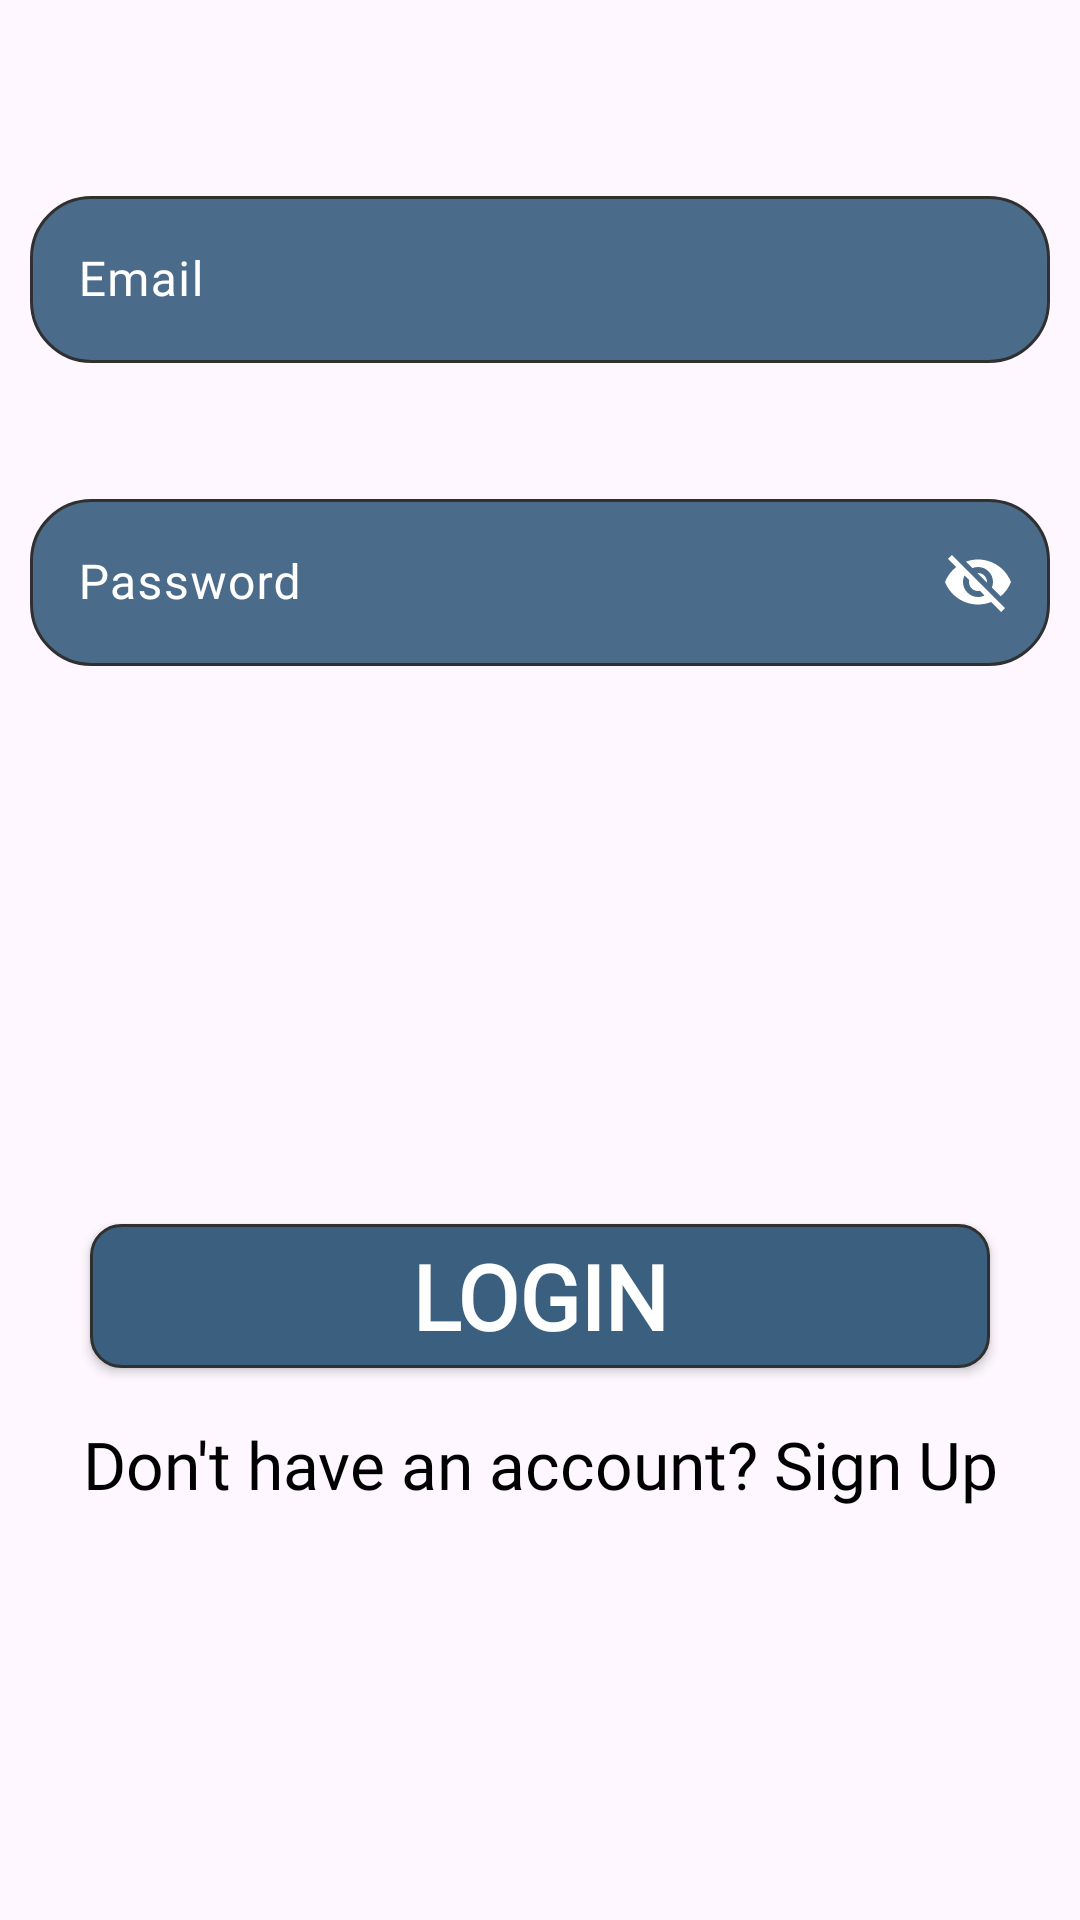

Android layout source for this screen:
<!-- AndroidManifest.xml: application theme Theme.MasterApp -->
<!-- res/layout/fragment_userlogin.xml -->
<?xml version="1.0" encoding="utf-8"?>
<androidx.constraintlayout.widget.ConstraintLayout xmlns:android="http://schemas.android.com/apk/res/android"
    xmlns:app="http://schemas.android.com/apk/res-auto"
    xmlns:tools="http://schemas.android.com/tools"
    android:layout_width="match_parent"
    android:layout_height="match_parent"
    android:background="@drawable/backgroundapp"
    tools:context=".fragments.UserloginFragment">


    <com.google.android.material.textfield.TextInputLayout
        android:id="@+id/etlayoutEmail"
        android:layout_width="match_parent"
        android:layout_height="wrap_content"
        android:layout_marginTop="50dp"
        android:padding="10dp"
        android:textColorHint="@color/white"
        app:boxBackgroundMode="outline"
        app:boxStrokeColor="@android:color/white"
        app:layout_constraintEnd_toEndOf="parent"
        app:layout_constraintHorizontal_bias="0.5"
        app:layout_constraintStart_toStartOf="parent"
        app:layout_constraintTop_toTopOf="parent"
        app:startIconDrawable="@drawable/email"
        app:startIconTint="@color/white">

        <com.google.android.material.textfield.TextInputEditText
            android:id="@+id/etEmail"
            android:layout_width="match_parent"
            android:layout_height="match_parent"
            android:background="@drawable/edittext_background"
            android:ems="10"
            android:fontFamily="@font/roboto_slab"
            android:hint="Email"
            android:textColor="@color/white"
            android:inputType="textEmailAddress"
            app:layout_constraintEnd_toEndOf="parent"
            app:layout_constraintHorizontal_bias="1.0"
            app:layout_constraintStart_toStartOf="parent"
            app:layout_constraintTop_toTopOf="parent" />
    </com.google.android.material.textfield.TextInputLayout>


    <com.google.android.material.textfield.TextInputLayout
        android:id="@+id/etlayoutPassword"
        android:layout_width="match_parent"
        android:layout_height="wrap_content"
        android:layout_marginTop="20sp"
        android:padding="10dp"
        app:boxBackgroundMode="outline"
        app:boxStrokeColor="@android:color/white"
        app:hintTextColor="@color/white"
        android:textColorHint="@color/white"
        app:passwordToggleTint="@color/white"
        app:layout_constraintEnd_toEndOf="parent"
        app:layout_constraintHorizontal_bias="0.5"
        app:layout_constraintStart_toStartOf="parent"
        app:layout_constraintTop_toBottomOf="@id/etlayoutEmail"
        app:passwordToggleEnabled="true"
        app:startIconTint="@color/white">

        <EditText
            android:id="@+id/etPassword"
            android:layout_width="match_parent"
            android:layout_height="match_parent"
            android:background="@drawable/edittext_background"
            android:ems="10"
            android:fontFamily="@font/roboto_slab"
            android:hint="Password"
            android:inputType="text"
            android:textColor="@color/white"
            android:textColorHint="@color/white"
            app:layout_constraintEnd_toEndOf="parent"
            app:layout_constraintHorizontal_bias="0.0"
            app:layout_constraintStart_toStartOf="parent"
            tools:layout_editor_absoluteY="213dp" />

    </com.google.android.material.textfield.TextInputLayout>

    <androidx.appcompat.widget.AppCompatButton
        android:id="@+id/btnLogin"
        android:layout_width="300dp"
        android:layout_height="wrap_content"
        android:layout_marginTop="176dp"
        android:background="@drawable/yesbtn_background"
        android:fontFamily="@font/roboto_slab"
        android:text="Login"
        android:textColor="@color/white"
        android:textSize="30sp"
        android:textStyle="bold"
        app:layout_constraintEnd_toEndOf="parent"
        app:layout_constraintStart_toStartOf="parent"
        app:layout_constraintTop_toBottomOf="@+id/etlayoutPassword" />

    <TextView
        android:id="@+id/textView"
        android:layout_width="match_parent"
        android:layout_height="wrap_content"
        android:fontFamily="@font/roboto_slab"
        android:text="Don't have an account? Sign Up"
        android:textAlignment="center"
        android:textColor="@color/black"
        android:textSize="22sp"
        app:layout_constraintBottom_toBottomOf="parent"
        app:layout_constraintEnd_toEndOf="parent"
        app:layout_constraintHorizontal_bias="0.0"
        app:layout_constraintStart_toStartOf="parent"
        app:layout_constraintTop_toBottomOf="@+id/btnLogin"
        app:layout_constraintVertical_bias="0.112" />
</androidx.constraintlayout.widget.ConstraintLayout>
<!-- resources referenced by this layout -->
<resources>
  <color name="black">#FF000000</color>
  <color name="white">#FFFFFFFF</color>
  <!-- drawable edittext_background (drawable) -->
  <?xml version="1.0" encoding="utf-8"?>
  <shape xmlns:android="http://schemas.android.com/apk/res/android">
  
      <stroke android:width="1dp"
          android:color="@color/grey"/>
  
      <solid android:color="@color/cardColor2"/>
      <corners android:radius="20dp"/>
  </shape>
  <!-- drawable yesbtn_background (drawable) -->
  <?xml version="1.0" encoding="utf-8"?>
  <shape xmlns:android="http://schemas.android.com/apk/res/android">
  
      <solid android:color="@color/cardColor3"/>
      <stroke android:color="@color/grey"
          android:width="1dp"/>
      <corners android:radius="10dp"/>
  
  </shape>
  <style name="Theme.MasterApp" parent="Base.Theme.MasterApp" />
  <color name="grey">#313030</color>
  <color name="cardColor2">#4A6C8A</color>
  <color name="cardColor3">#3A5F7F </color>
  <style name="Base.Theme.MasterApp" parent="Theme.Material3.DayNight.NoActionBar">
          
  
  
  
          <item name="android:textColorSecondary">@color/white</item>
  
      </style>
</resources>
